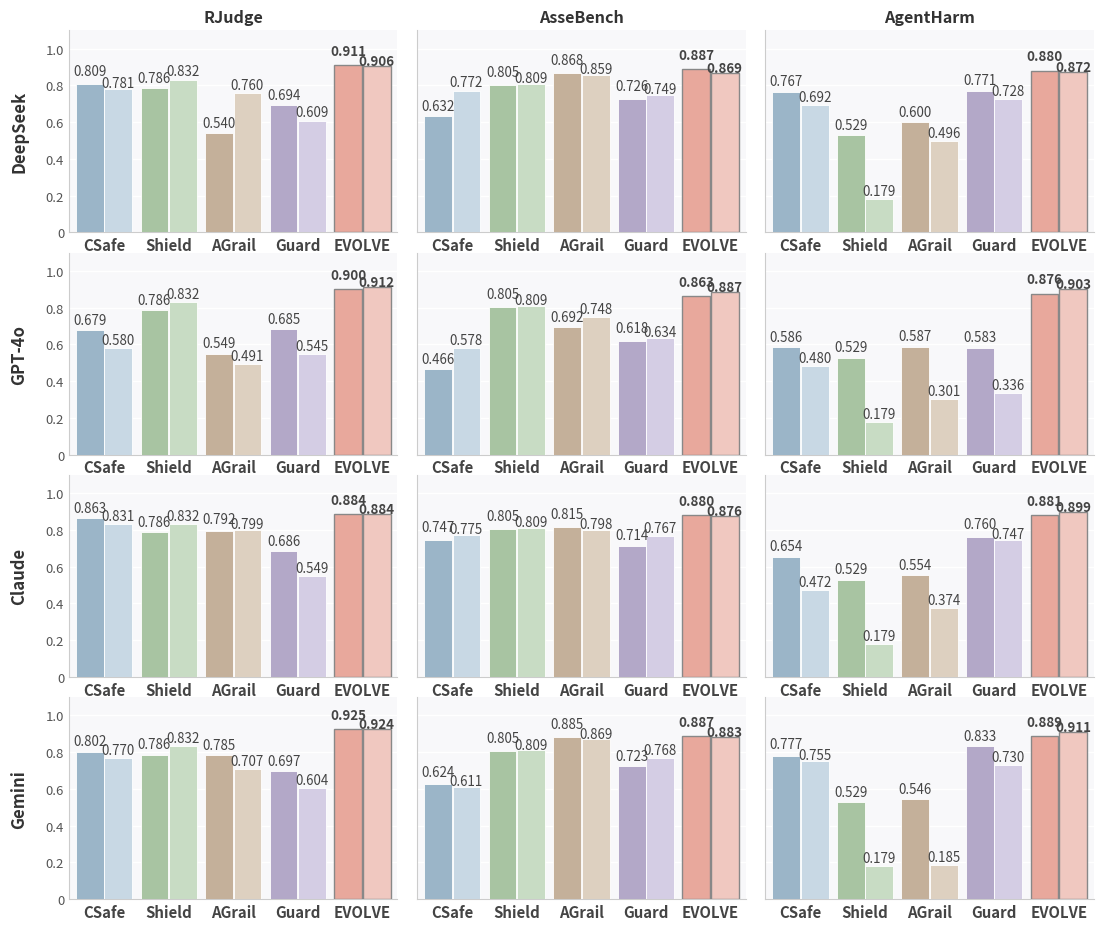

Write Python code to recreate this figure.
import matplotlib

matplotlib.use("Agg")
import matplotlib.pyplot as plt
import numpy as np

# ── Data ──────────────────────────────────────────────────────────────────────
methods = ["CoTSafe", "ShieldAgent", "AGrail", "GuardAgent", "EVOLVE"]
method_labels = ["CSafe", "Shield", "AGrail", "Guard", "EVOLVE"]

# Structure: data[backbone][benchmark] = { method: (Acc, F1) }
data = {
    "DeepSeek": {
        "RJudge": [
            (0.8091, 0.7815),
            (0.7863, 0.8318),
            (0.5403, 0.7601),
            (0.6935, 0.6086),
            (0.9107, 0.9065),
        ],
        "AsseBench": [
            (0.6316, 0.7722),
            (0.8046, 0.8095),
            (0.8678, 0.8587),
            (0.7259, 0.7485),
            (0.8868, 0.8690),
        ],
        "AgentHarm": [
            (0.7666, 0.6915),
            (0.5286, 0.1791),
            (0.6000, 0.4964),
            (0.7714, 0.7281),
            (0.8800, 0.8719),
        ],
    },
    "GPT-4o": {
        "RJudge": [
            (0.6786, 0.5804),
            (0.7863, 0.8318),
            (0.5494, 0.4910),
            (0.6848, 0.5455),
            (0.9002, 0.9123),
        ],
        "AsseBench": [
            (0.4663, 0.5781),
            (0.8046, 0.8095),
            (0.6924, 0.7482),
            (0.6184, 0.6336),
            (0.8633, 0.8869),
        ],
        "AgentHarm": [
            (0.5857, 0.4801),
            (0.5286, 0.1791),
            (0.5874, 0.3009),
            (0.5829, 0.3362),
            (0.8758, 0.9035),
        ],
    },
    "Claude": {
        "RJudge": [
            (0.8634, 0.8309),
            (0.7863, 0.8318),
            (0.7916, 0.7987),
            (0.6856, 0.5489),
            (0.8841, 0.8841),
        ],
        "AsseBench": [
            (0.7466, 0.7746),
            (0.8046, 0.8095),
            (0.8152, 0.7981),
            (0.7143, 0.7675),
            (0.8802, 0.8758),
        ],
        "AgentHarm": [
            (0.6543, 0.4718),
            (0.5286, 0.1791),
            (0.5543, 0.3741),
            (0.7600, 0.7467),
            (0.8812, 0.8994),
        ],
    },
    "Gemini": {
        "RJudge": [
            (0.8021, 0.7703),
            (0.7863, 0.8318),
            (0.7846, 0.7072),
            (0.6968, 0.6042),
            (0.9255, 0.9240),
        ],
        "AsseBench": [
            (0.6242, 0.6107),
            (0.8046, 0.8095),
            (0.8849, 0.8692),
            (0.7234, 0.7684),
            (0.8874, 0.8834),
        ],
        "AgentHarm": [
            (0.7771, 0.7547),
            (0.5286, 0.1791),
            (0.5457, 0.1846),
            (0.8333, 0.7297),
            (0.8886, 0.9107),
        ],
    },
}

backbones = ["DeepSeek", "GPT-4o", "Claude", "Gemini"]
benchmarks = ["RJudge", "AsseBench", "AgentHarm"]

# ── Palette (soft, academic — inspired by reference image) ────────────────────
# Acc bars: muted blue-grey family
# F1  bars: muted rose/coral family
# EVOLVE gets a slightly warmer highlight tone
COLOR_ACC = [
    "#9BB5C8",  # CoTSafe    – steel blue-grey
    "#A8C4A2",  # ShieldAgent – sage green
    "#C4B09A",  # AGrail      – warm tan
    "#B3A8C8",  # GuardAgent  – lavender
    "#E8A89C",  # EVOLVE      – salmon rose  (highlighted)
]
COLOR_F1 = [
    "#C8D8E4",  # CoTSafe
    "#C8DCC4",  # ShieldAgent
    "#DDD0C0",  # AGrail
    "#D4CDE4",  # GuardAgent
    "#F0C8C0",  # EVOLVE
]

EDGE = "white"
BAR_WIDTH = 0.40  # width of each single bar
GROUP_GAP = 0.01  # gap between Acc/F1 within a method
INTER_GROUP_GAP = 0.12  # gap between method groups (controls tick spacing)
FONTSIZE = 9.5

# ── Layout ────────────────────────────────────────────────────────────────────
fig, axes = plt.subplots(
    4,
    3,
    figsize=(11.2, 9.6),
    dpi=150,
    facecolor="white",
)
fig.subplots_adjust(
    hspace=0.10, wspace=0.06, top=0.965, bottom=0.06, left=0.07, right=0.985
)

# ── Row labels (backbone names) ──────────────────────────────────────────────
for row, bb in enumerate(backbones):
    axes[row, 0].annotate(
        bb,
        xy=(0, 0.5),
        xycoords="axes fraction",
        xytext=(-36, 0),
        textcoords="offset points",
        ha="center",
        va="center",
        rotation=90,
        fontsize=12.0,
        fontweight="bold",
        color="#333333",
    )

n = len(methods)
GROUP_WIDTH = 2 * BAR_WIDTH + GROUP_GAP
x_centers = np.arange(n) * (GROUP_WIDTH + INTER_GROUP_GAP)  # one tick per method

# ── Draw every subplot ────────────────────────────────────────────────────────
for row, bb in enumerate(backbones):
    for col, bench in enumerate(benchmarks):
        ax = axes[row, col]
        ax.set_facecolor("#F8F8FA")
        ax.grid(axis="y", color="white", linewidth=1.0, zorder=0)
        ax.set_axisbelow(True)

        pairs = data[bb][bench]  # list of (Acc, F1) per method
        acc_vals = [p[0] for p in pairs]
        f1_vals = [p[1] for p in pairs]

        # Each group: Acc bar left, F1 bar right, centered on x_centers
        offset_acc = -(BAR_WIDTH / 2 + GROUP_GAP / 2)
        offset_f1 = BAR_WIDTH / 2 + GROUP_GAP / 2
        close_thresh = 0.030

        for i in range(n):
            xa = x_centers[i] + offset_acc
            xf = x_centers[i] + offset_f1
            is_evolve = i == n - 1

            # Acc bar
            ba = ax.bar(
                xa,
                acc_vals[i],
                BAR_WIDTH,
                color=COLOR_ACC[i],
                edgecolor=EDGE,
                linewidth=0.6,
                zorder=3,
            )
            # F1 bar
            bf = ax.bar(
                xf,
                f1_vals[i],
                BAR_WIDTH,
                color=COLOR_F1[i],
                edgecolor=EDGE,
                linewidth=0.6,
                zorder=3,
            )

            # Value labels on top (stagger when two values are close)
            acc_off = 0.018
            f1_off = 0.006
            if abs(acc_vals[i] - f1_vals[i]) < close_thresh:
                acc_off = 0.032
                f1_off = -0.006
            if is_evolve:
                acc_off += 0.008
                f1_off -= 0.004
            ax.text(
                xa,
                acc_vals[i] + acc_off,
                f"{acc_vals[i]:.3f}",
                ha="center",
                va="bottom",
                fontsize=9.6,
                color="#444444",
                fontweight="bold" if is_evolve else "normal",
            )
            ax.text(
                xf,
                f1_vals[i] + f1_off,
                f"{f1_vals[i]:.3f}",
                ha="center",
                va="bottom",
                fontsize=9.6,
                color="#444444",
                fontweight="bold" if is_evolve else "normal",
            )

            # Highlight EVOLVE with a subtle outline
            if is_evolve:
                for b, c in [(ba, COLOR_ACC[i]), (bf, COLOR_F1[i])]:
                    for rect in b:
                        rect.set_edgecolor("#888888")
                        rect.set_linewidth(1.0)

        # Axes formatting
        ax.set_xticks(x_centers)
        ax.set_xticklabels(
            method_labels,
            fontsize=10.8,
            rotation=0,
            ha="center",
            color="#444444",
            fontweight="bold",
        )
        ax.set_xlim(
            x_centers[0] - GROUP_WIDTH / 2 - 0.10,
            x_centers[-1] + GROUP_WIDTH / 2 + 0.10,
        )
        ax.set_ylim(0, 1.10)
        ax.set_yticks([0, 0.2, 0.4, 0.6, 0.8, 1.0])
        ax.set_yticklabels(
            ["0", "0.2", "0.4", "0.6", "0.8", "1.0"], fontsize=FONTSIZE, color="#555555"
        )

        if col == 0:
            ax.set_ylabel("")
        else:
            ax.set_ylabel("")
            ax.set_yticklabels([])

        if row == len(backbones) - 1:
            ax.set_xlabel("")

        if row == 0:
            ax.set_title(
                bench,
                fontsize=11.6,
                color="#333333",
                pad=6,
                fontweight="bold",
            )

        # Spine cleanup
        for spine in ["top", "right"]:
            ax.spines[spine].set_visible(False)
        for spine in ["left", "bottom"]:
            ax.spines[spine].set_color("#CCCCCC")
            ax.spines[spine].set_linewidth(0.8)

        ax.tick_params(axis="both", length=0)



plt.savefig("main_results.pdf", bbox_inches="tight", dpi=150)
plt.savefig("main_results.png", bbox_inches="tight", dpi=150)
print("Saved main_results.pdf and main_results.png")
